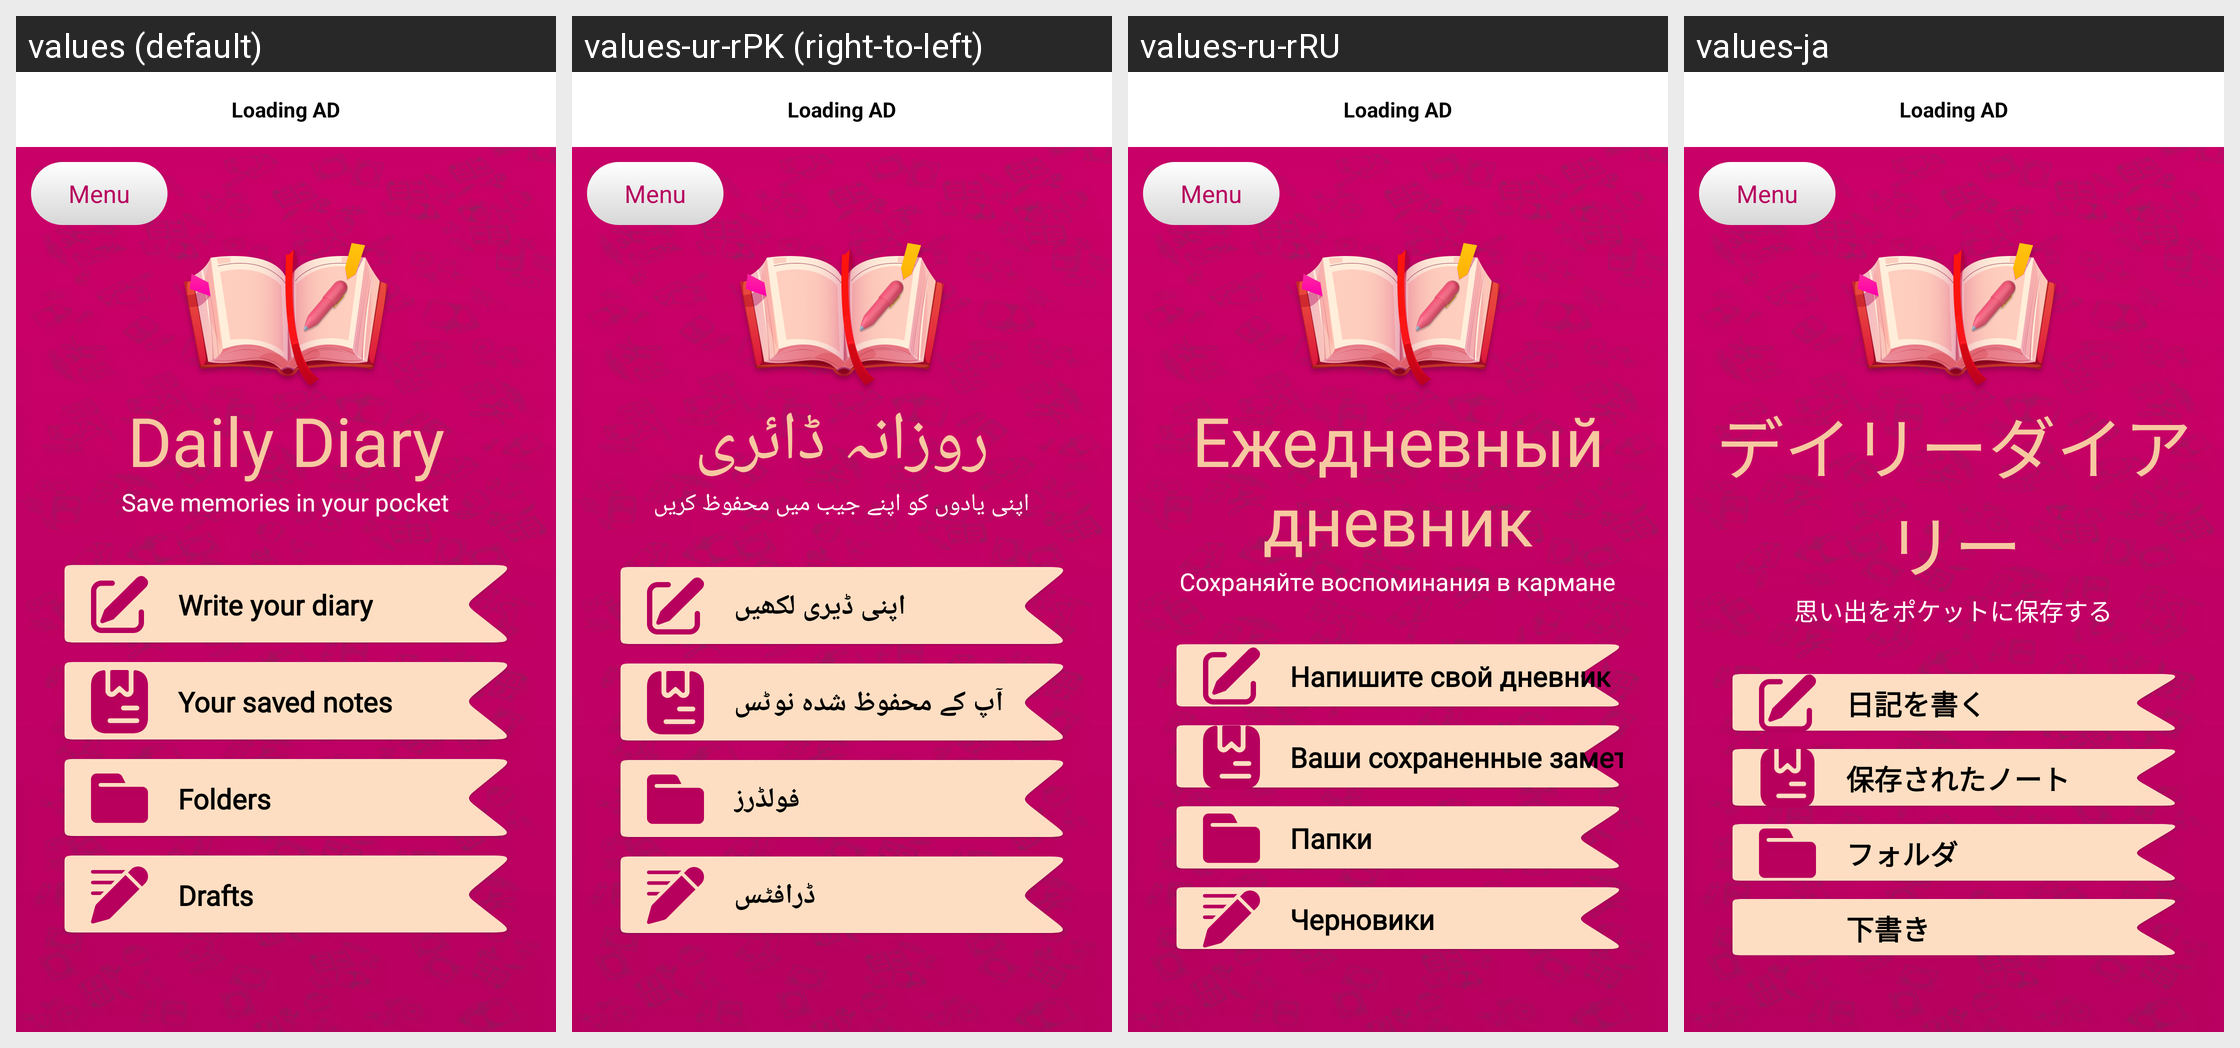

Strings drawn on this Android screen and how each of the app's shown locales translates them:
Android screen res/layout/fragment_dashboard.xml rendered under 4 locales, left to right: values (default), values-ur-rPK (right-to-left), values-ru-rRU, values-ja. Device: Nexus 5 (rendered at 1080×1920; each locale shown at half size, 540×960, under a caption strip naming it); theme Theme.DailyDairy.
Other locales in the repository, not shown: values-de-rBE, values-es-rES, values-fr-rFR, values-ko-rKP, values-nl-rBE, values-pt-rPT, values-tr-rTR, values-zh-rCN.
Strings drawn on this screen, with the default value and each locale's value (text and hints the layout hard-codes, and strings that could not be matched under every locale, appear in the picture but are not listed):

daily_diary
  values: Daily Diary
  values-ur-rPK: روزانہ ڈائری
  values-ru-rRU: Ежедневный дневник
  values-ja: デイリーダイアリー

save_memories_in_your_pocket
  values: Save memories in your pocket
  values-ur-rPK: اپنی یادوں کو اپنے جیب میں محفوظ کریں
  values-ru-rRU: Сохраняйте воспоминания в кармане
  values-ja: 思い出をポケットに保存する

write_your_dairy
  values: Write your diary
  values-ur-rPK: اپنی ڈیری لکھیں
  values-ru-rRU: Напишите свой дневник
  values-ja: 日記を書く

your_saved_notes
  values: Your saved notes
  values-ur-rPK: آپ کے محفوظ شدہ نوٹس
  values-ru-rRU: Ваши сохраненные заметки
  values-ja: 保存されたノート

folders
  values: Folders
  values-ur-rPK: فولڈرز
  values-ru-rRU: Папки
  values-ja: フォルダ

drafts
  values: Drafts
  values-ur-rPK: ڈرافٹس
  values-ru-rRU: Черновики
  values-ja: 下書き
